4-way image classification set "MRI_PROCESSED" from GitHub (JpLimags/MRI_based_brain_tumor_detection); label vocabulary: glioma tumor, meningioma tumor, no tumor, pituitary tumor.

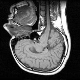
Label: no tumor

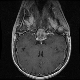
Label: pituitary tumor

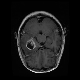
Label: glioma tumor

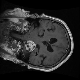
Label: meningioma tumor

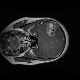
Label: glioma tumor

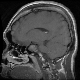
Label: pituitary tumor
